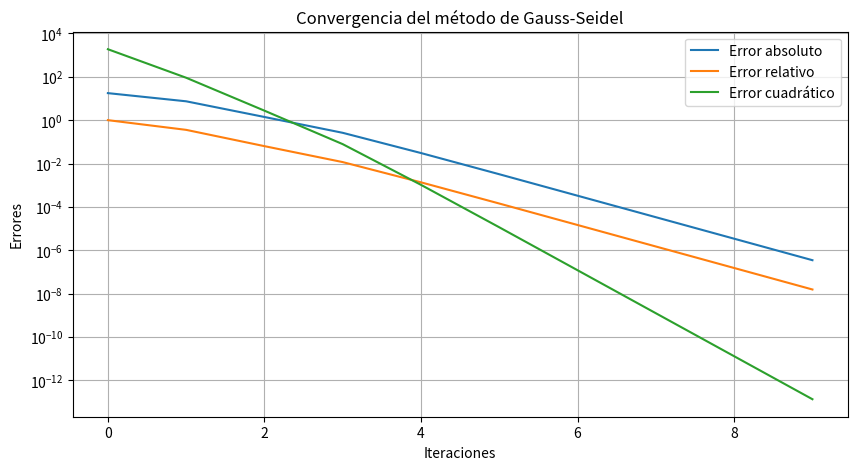

Source code (Python):

import numpy as np
import matplotlib.pyplot as plt
import csv

def gauss_seidel(A, b, tol=1e-6, max_iter=100):
    n = len(b)
    # Valor incial inicia en 0 por default
    x = np.zeros(n)
    x_prev = np.copy(x)
    errors = []
    
    for k in range(max_iter):
        for i in range(n):
            sum1 = sum(A[i][j] * x[j] for j in range(i))
            sum2 = sum(A[i][j] * x_prev[j] for j in range(i + 1, n))
            x[i] = (b[i] - sum1 - sum2) / A[i][i]
        
        abs_error = np.linalg.norm(x - x_prev, ord=np.inf)
        rel_error = abs_error / (np.linalg.norm(x, ord=np.inf) + 1e-10)
        quad_error = np.linalg.norm(x - x_prev) ** 2
        
        errors.append((k, abs_error, rel_error, quad_error))
        
        if abs_error < tol:
            break
        
        x_prev = np.copy(x)
    
    return x, errors

A = np.array([
    [15, -4, -1, -2, 0, 0, 0, 0, 0, 0],
    [-3, 18, -2, 0, -1, 0, 0, 0, 0, 0],
    [-1, -2, 20, 0, 0, -5, 0, 0, 0, 0],
    [-2, -1, -4, 22, 0, 0, -1, 0, 0, 0],
    [0, -1, -3, -1, 25, 0, 0, -2, 0, 0],
    [0, 0, -2, 0, -1, 28, 0, 0, -1, 0],
    [0, 0, 0, -4, 0, -2, 30, 0, 0, -3],
    [0, 0, 0, 0, -1, 0, -1, 35, -1, 0],
    [0, 0, 0, 0, 0, -2, 0, -3, 40, -1],
    [0, 0, 0, 0, 0, 0, -3, 0, -1, 45]
])

b = np.array([200, 250, 180, 300, 270, 310, 320, 400, 450, 500])

# Llama a funcion de Gauss-Seidel
x_sol, errors = gauss_seidel(A, b)

# Guardar errores en CSV que es posible abrir y editar en MS-Excel
# para luego incluir en un documento
with open("errors_Ejercicio3.csv", "w", newline="") as f:
    writer = csv.writer(f)
    writer.writerow(["Iteración", "Error absoluto", "Error relativo", "Error cuadrático"])
    writer.writerows(errors)
    writer.writerow([])  # Salto de línea
    writer.writerow(["Solución aproximada"])
    for val in x_sol:
        writer.writerow([val])

# Graficar errores
iterations = [e[0] for e in errors]
abs_errors = [e[1] for e in errors]
rel_errors = [e[2] for e in errors]
quad_errors = [e[3] for e in errors]

plt.figure(figsize=(10, 5))
plt.plot(iterations, abs_errors, label="Error absoluto")
plt.plot(iterations, rel_errors, label="Error relativo")
plt.plot(iterations, quad_errors, label="Error cuadrático")
plt.yscale("log")
plt.xlabel("Iteraciones")
plt.ylabel("Errores")
plt.title("Convergencia del método de Gauss-Seidel")
plt.legend()
plt.grid()
plt.savefig("convergencia_gauss_seidel_Ejercicio3.png")
plt.show()
